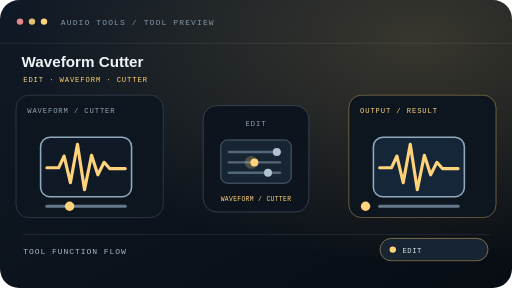
t = 0.00 s
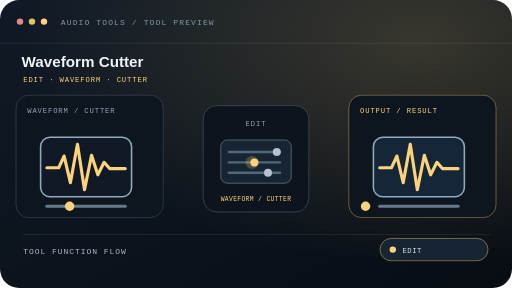
t = 0.51 s
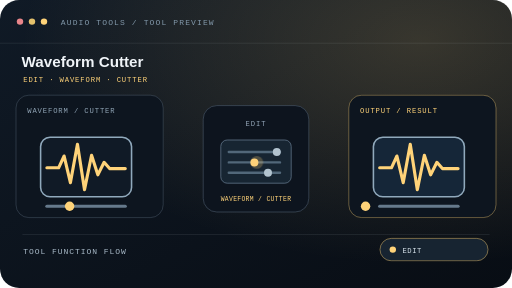
t = 1.54 s
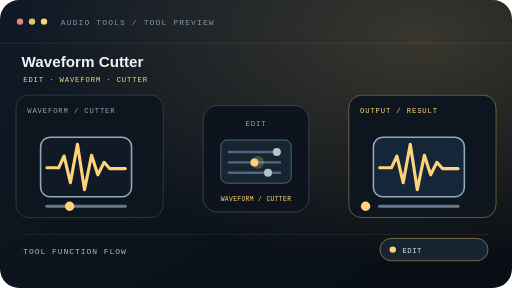
t = 2.05 s
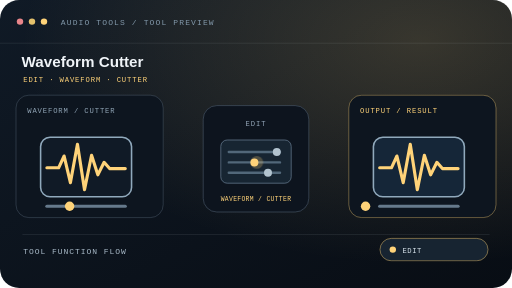
t = 2.56 s
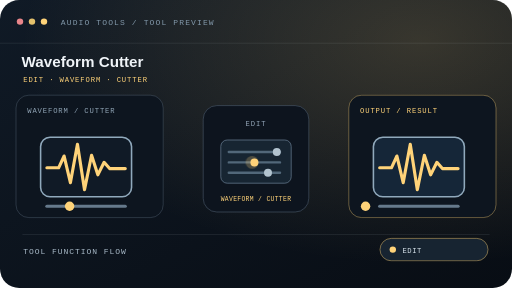
t = 3.59 s

The animated SVG that drew these frames (rendered in a browser with its animation timeline set to each time). Animation: 1 CSS @keyframes rule; one cycle of 4.10 s, repeats indefinitely.

<svg xmlns="http://www.w3.org/2000/svg" width="640" height="360" viewBox="0 0 640 360" role="img" aria-labelledby="title desc" data-tool="waveform-cutter" data-scene="audio-edit">
<title id="title">Waveform Cutter — animated tool preview</title><desc id="desc">A function-specific audio scene for Waveform Cutter. Cut a time range from supported local audio and save PCM WAV.</desc>
<defs><linearGradient id="bg-motion-csn2dq" x1="0" y1="0" x2="1" y2="1"><stop stop-color="#101a26"/><stop offset="1" stop-color="#080d14"/></linearGradient><radialGradient id="glow-motion-csn2dq" cx="82%" cy="14%" r="78%"><stop stop-color="#ffd379" stop-opacity=".18"/><stop offset="1" stop-color="#ffd379" stop-opacity="0"/></radialGradient></defs>
<style>@keyframes motion-csn2dq{0%,100%{transform:translateX(-4px)}50%{transform:translateX(4px)}}.motion{animation:motion-csn2dq 4.1s ease-in-out infinite;transform-box:fill-box;transform-origin:center;will-change:transform,opacity}@media(prefers-reduced-motion:reduce){.motion{animation:none!important;will-change:auto}}</style>
<rect width="640" height="360" rx="24" fill="url(#bg-motion-csn2dq)"/><rect width="640" height="360" rx="24" fill="url(#glow-motion-csn2dq)"/>
<path d="M0 54h640" stroke="#e1edf3" stroke-opacity=".1"/><circle cx="25" cy="27" r="4" fill="#e8858a"/><circle cx="40" cy="27" r="4" fill="#e4c16c"/><circle cx="55" cy="27" r="4" fill="#ffd379"/>
<text x="76" y="31" fill="#8298aa" font-size="10" font-family="monospace" letter-spacing="1.4">AUDIO TOOLS / TOOL PREVIEW</text>
<text x="27" y="84" fill="#f0f4f8" font-size="19" font-family="Arial,sans-serif" font-weight="700">Waveform Cutter</text>
<text x="29" y="103" fill="#ffd379" font-size="9" font-family="monospace" letter-spacing="1.1">EDIT · WAVEFORM · CUTTER</text>
<rect x="20" y="119" width="184" height="153" rx="16" fill="#0d151f" stroke="#718597" stroke-opacity=".38"/><text x="34" y="141" fill="#91a5b6" font-size="9" font-family="monospace" letter-spacing="1.1">WAVEFORM / CUTTER</text>
<g transform="translate(39 148) scale(0.98)"><rect x="12" y="24" width="116" height="76" rx="12" fill="#101a26" stroke="#90a9bc" stroke-width="2"/><path d="M20 63h15l7-15 8 34 9-49 9 58 9-44 8 25 8-16 7 8h20" fill="none" stroke="#ffd379" stroke-width="4" stroke-linecap="round" stroke-linejoin="round"/><path d="M20 112h100" stroke="#65798b" stroke-width="4" stroke-linecap="round"/><circle cx="49" cy="112" r="6" fill="#ffd379"/></g>
<rect x="254" y="132" width="132" height="133" rx="17" fill="#0d141e" stroke="#607488" stroke-opacity=".55"/><text x="320" y="158" text-anchor="middle" fill="#91a3b5" font-size="9" font-family="monospace" letter-spacing="1.1">EDIT</text><rect x="276" y="175" width="88" height="54" rx="8" fill="#172532" stroke="#607488"/><path d="M286 190h64" stroke="#52687a" stroke-width="3" stroke-linecap="round"/><circle cx="346" cy="190" r="5" fill="#b2c3cf"/><path d="M286 203h64" stroke="#52687a" stroke-width="3" stroke-linecap="round"/><circle cx="318" cy="203" r="5" fill="#ffd379"/><path d="M286 216h64" stroke="#52687a" stroke-width="3" stroke-linecap="round"/><circle cx="335" cy="216" r="5" fill="#b2c3cf"/><g class="motion"><circle cx="318" cy="203" r="8" fill="#ffd379" opacity=".24"/></g><text x="320" y="251" text-anchor="middle" fill="#ffd379" font-size="8" font-family="monospace" letter-spacing=".4">WAVEFORM / CUTTER</text>
<rect x="436" y="119" width="184" height="153" rx="16" fill="#0d151f" stroke="#ffd379" stroke-opacity=".46"/><text x="450" y="141" fill="#ffd379" font-size="9" font-family="monospace" letter-spacing="1.1">OUTPUT / RESULT</text>
<g transform="translate(455 148) scale(0.98)"><rect x="12" y="24" width="116" height="76" rx="12" fill="#152638" stroke="#90a9bc" stroke-width="2"/><path d="M20 63h15l7-15 8 34 9-49 9 58 9-44 8 25 8-16 7 8h20" fill="none" stroke="#ffd379" stroke-width="4" stroke-linecap="round" stroke-linejoin="round"/><path d="M20 112h100" stroke="#65798b" stroke-width="4" stroke-linecap="round"/><circle cx="2" cy="112" r="6" fill="#ffd379"/></g>
<path d="M28 293h584" stroke="#dce7ed" stroke-opacity=".12"/><text x="29" y="318" fill="#a9bac8" font-size="10" font-family="monospace" letter-spacing="1.2">TOOL FUNCTION FLOW</text>
<rect x="475" y="298" width="135" height="28" rx="14" fill="#172431" stroke="#ffd379" stroke-opacity=".55"/><circle cx="491" cy="312" r="4" fill="#ffd379"/><text x="503" y="316" fill="#d7e3eb" font-size="9" font-family="monospace" letter-spacing=".7">EDIT</text>
</svg>
